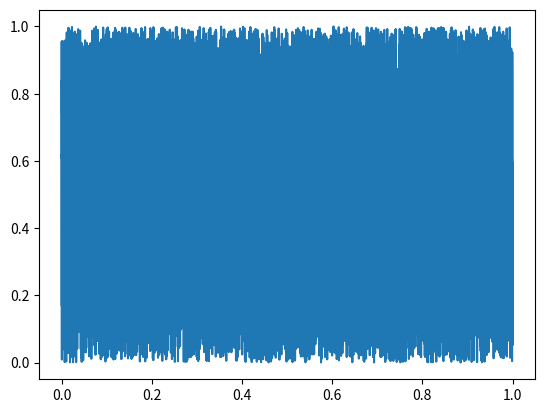
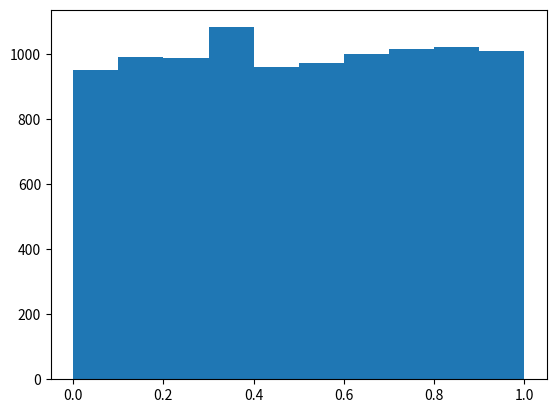
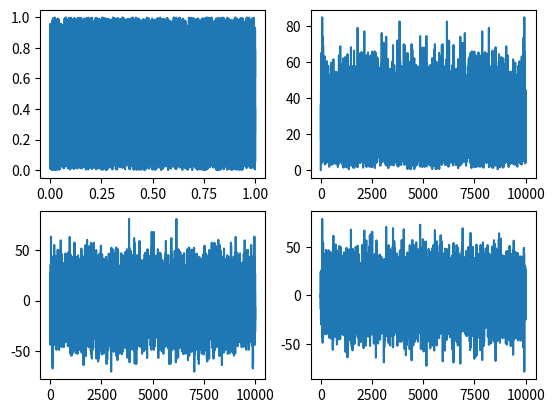

These charts were generated, in order, by the following Python code:
# -*- coding: utf-8 -*-
"""
Created on Tue May 21 22:41:08 2019

[redacted]
"""

import numpy as np
import matplotlib.pyplot as plt
import time
import os
clear = lambda: os.system('cls')
clc=clear()
clc

plt.close('all')
os.system('cls')
#%%
a = np.random.rand(1,10000)
print(a)
print('Proba1')
time.sleep(5)
clc
print('Proba2')


b = np.fft.fft(a[0,:]-np.mean(a[0,:]))
m = np.abs(b)
r = np.real(b)
im = np.imag(b)

#%%
t=np.linspace(0,1,10000)
plt.plot(t,a[0,:])
plt.figure();
plt.hist(a[0,:])

#%%
plt.figure()
plt.subplot(2,2,1)
plt.plot(t,a[0,:])
plt.subplot(2,2,2)
plt.plot(m)
plt.subplot(2,2,3)
plt.plot(r)
plt.subplot(2,2,4)
plt.plot(im)

plt.show()



